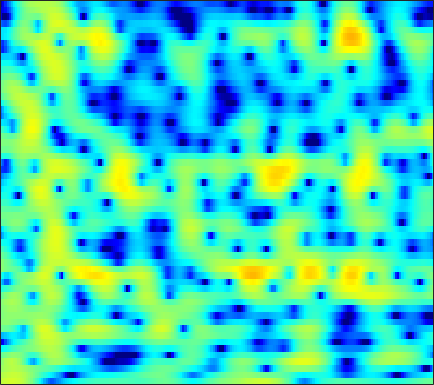

Source data for this figure (header and first rows):
2.4259, 2.7556, 3.1043, 3.351, 3.4716, 3.5464, 3.5121, 3.4194, 3.1951, 2.8636, 2.4213, 2.0032, 1.3318, 0.54013, -0.14513, -1.2065, -2.4217, -3.4644, -5.0419, -6.8239, -8.7883, -10.304, -12.093, -12.97
1.935, 2.227, 2.545, 2.781, 2.903, 2.99, 2.989, 2.931, 2.773, 2.53, 2.2, 1.899, 1.429, 0.8862, 0.4319, -0.231, -0.944, -1.509, -2.289, -3.086, -3.893, -4.501, -5.324, -6.171
0.925, 1.312, 1.737, 2.046, 2.2, 2.311, 2.306, 2.227, 2.041, 1.767, 1.424, 1.136, 0.7321, 0.3297, 0.04328, -0.3085, -0.6197, -0.823, -1.065, -1.291, -1.52, -1.707, -1.987, -2.322
0.3392, 1.027, 1.716, 2.163, 2.352, 2.405, 2.229, 1.937, 1.318, 0.4017, -0.86, -2.076, -4.118, -6.643, -8.551, -9.541, -7.821, -5.985, -3.818, -2.15, -0.92, -0.2198, 0.4617, 0.9046
-1.456, -0.9551, -0.3718, 0.08029, 0.3187, 0.5196, 0.558, 0.4839, 0.2258, -0.2139, -0.8289, -1.394, -2.207, -2.953, -3.328, -3.377, -2.882, -2.253, -1.265, -0.3038, 0.525, 1.034, 1.548, 1.865
-5.714, -5.376, -4.828, -4.19, -3.7, -3.06, -2.475, -2.08, -1.633, -1.258, -0.9474, -0.7411, -0.4861, -0.2198, -0.004406, 0.315, 0.6665, 0.9387, 1.302, 1.639, 1.927, 2.094, 2.236, 2.263
-18.12, -16.68, -13.2, -10.31, -8.657, -6.975, -5.705, -4.95, -4.097, -3.362, -2.678, -2.161, -1.471, -0.7722, -0.2466, 0.4234, 1.047, 1.472, 1.972, 2.374, 2.664, 2.81, 2.9, 2.873
-8.664, -8.554, -7.894, -7.06, -6.521, -6.101, -6.082, -6.338, -6.986, -7.698, -7.848, -7.211, -5.512, -3.505, -2.084, -0.4414, 0.8898, 1.694, 2.522, 3.106, 3.463, 3.587, 3.586, 3.407
-0.743, -0.8158, -0.9305, -1.128, -1.383, -1.91, -2.746, -3.654, -5.31, -7.398, -8.963, -8.463, -5.901, -3.158, -1.422, 0.4324, 1.831, 2.626, 3.374, 3.801, 3.938, 3.854, 3.493, 2.835
0.2196, 0.3253, 0.3976, 0.3751, 0.3003, 0.1259, -0.102, -0.2955, -0.5318, -0.702, -0.7117, -0.5854, -0.2429, 0.2459, 0.6582, 1.202, 1.675, 1.955, 2.194, 2.258, 2.122, 1.873, 1.318, 0.4977
-0.1116, 0.1353, 0.3822, 0.5461, 0.6178, 0.6535, 0.6414, 0.6016, 0.54, 0.4818, 0.4355, 0.4196, 0.4464, 0.5186, 0.5967, 0.7186, 0.8378, 0.9143, 0.9733, 0.9595, 0.8383, 0.6597, 0.2976, -0.2137
-0.01915, 0.3208, 0.6825, 0.9397, 1.073, 1.15, 1.119, 1.03, 0.8351, 0.5636, 0.2474, -0.006763, -0.3323, -0.5777, -0.6753, -0.6659, -0.499, -0.3092, -0.009292, 0.278, 0.4883, 0.5707, 0.5567, 0.3887
0.02133, 0.5221, 1.069, 1.466, 1.652, 1.758, 1.687, 1.5, 1.047, 0.3513, -0.6347, -1.578, -3.098, -4.761, -5.742, -5.919, -4.678, -3.372, -1.704, -0.3734, 0.6111, 1.139, 1.585, 1.742
-1.448, -0.7497, 0.001847, 0.56, 0.8649, 1.125, 1.206, 1.137, 0.8217, 0.1766, -0.8736, -1.986, -4.064, -7.026, -9.575, -10.21, -6.823, -4.325, -1.776, 0.02895, 1.271, 1.913, 2.438, 2.659
-4.342, -4.005, -3.599, -3.076, -2.603, -1.903, -1.248, -0.8299, -0.4211, -0.2243, -0.2389, -0.3522, -0.5695, -0.7688, -0.816, -0.6494, -0.1758, 0.3072, 0.9872, 1.604, 2.089, 2.316, 2.408, 2.302
-7.439, -9.332, -12.22, -12.22, -9.756, -6.452, -3.997, -2.68, -1.387, -0.4836, 0.1545, 0.4844, 0.8422, 1.178, 1.43, 1.787, 2.152, 2.421, 2.729, 2.927, 2.94, 2.816, 2.449, 1.804
-3.775, -5.193, -6.769, -6.948, -5.933, -4.119, -2.547, -1.651, -0.8208, -0.3636, -0.1341, -0.01506, 0.1437, 0.4411, 0.8127, 1.485, 2.225, 2.759, 3.372, 3.77, 3.864, 3.705, 3.154, 2.064
0.5238, 0.1301, -0.3444, -0.7238, -0.8849, -1.044, -1.265, -1.512, -2.047, -2.936, -4.309, -5.716, -7.942, -9.249, -8.159, -5.155, -2.324, -0.625, 1.09, 2.288, 3.042, 3.315, 3.318, 2.954
0.3813, 0.02197, -0.5178, -1.075, -1.543, -2.212, -2.943, -3.582, -4.543, -5.704, -7.177, -8.559, -10.58, -11.64, -10.57, -7.631, -4.77, -2.955, -0.992, 0.4894, 1.587, 2.191, 2.714, 3
-0.7997, -1.271, -1.974, -2.808, -3.509, -4.528, -5.552, -6.277, -7.118, -7.641, -7.82, -7.722, -7.248, -6.445, -5.662, -4.386, -2.968, -1.92, -0.5993, 0.572, 1.543, 2.139, 2.776, 3.215
-2.264, -2.779, -3.629, -4.703, -5.702, -7.403, -9.651, -11.72, -14.63, -15.47, -13.04, -10.87, -8.359, -6.309, -4.968, -3.406, -1.998, -1.031, 0.1367, 1.177, 2.069, 2.629, 3.244, 3.683
-4.79, -4.954, -5.247, -5.728, -6.315, -7.529, -9.296, -10.96, -13.31, -13.86, -11.78, -9.819, -7.529, -5.674, -4.492, -3.103, -1.866, -0.9866, 0.1296, 1.155, 2.086, 2.704, 3.373, 3.861
-10.63, -8.665, -6.684, -5.491, -4.996, -4.717, -4.767, -4.915, -5.089, -5.17, -5.056, -4.908, -4.696, -4.494, -4.351, -4.019, -3.393, -2.678, -1.442, -0.06183, 1.247, 2.121, 3.073, 3.759
-7.815, -6.146, -4.249, -2.89, -2.173, -1.535, -1.196, -1.108, -1.151, -1.375, -1.831, -2.342, -3.361, -4.957, -6.724, -10.25, -13.48, -11.03, -6.094, -2.512, 0.02433, 1.408, 2.768, 3.664
-1.637, -1.368, -0.9219, -0.492, -0.1927, 0.09538, 0.2705, 0.307, 0.2168, -0.03175, -0.4764, -0.9608, -1.856, -3.074, -4.176, -5.692, -6.333, -5.652, -3.663, -1.53, 0.2565, 1.3, 2.314, 2.932
-0.6786, -0.6487, -0.577, -0.5028, -0.439, -0.3797, -0.3428, -0.3281, -0.3336, -0.3803, -0.4548, -0.5414, -0.6874, -0.8447, -0.9301, -0.9433, -0.7758, -0.4997, 0.0184, 0.6324, 1.208, 1.578, 1.92, 2.035
-1.457, -1.522, -1.627, -1.734, -1.845, -1.966, -2.053, -2.059, -1.952, -1.712, -1.363, -1.049, -0.5946, -0.138, 0.1883, 0.6116, 1.005, 1.279, 1.603, 1.856, 2.026, 2.076, 2.031, 1.85
-2.935, -2.981, -3.177, -3.558, -3.971, -4.662, -5.372, -5.758, -5.765, -4.998, -3.722, -2.647, -1.272, -0.06714, 0.7031, 1.539, 2.181, 2.531, 2.843, 2.976, 2.942, 2.802, 2.477, 2.028
-4.875, -4.539, -4.454, -4.905, -5.583, -7.304, -10.37, -14.66, -25.99, -13.01, -7.008, -4.199, -1.499, 0.4389, 1.558, 2.687, 3.475, 3.867, 4.145, 4.149, 3.871, 3.482, 2.712, 1.668
-6.815, -5.934, -5.202, -4.897, -4.972, -5.358, -5.979, -6.361, -6.241, -5.034, -3.147, -1.681, 0.07895, 1.54, 2.431, 3.379, 4.046, 4.383, 4.583, 4.497, 4.067, 3.499, 2.322, 0.5161
-8.394, -7.542, -6.539, -5.637, -5.109, -4.43, -3.836, -3.361, -2.674, -1.9, -1.063, -0.4236, 0.3836, 1.122, 1.617, 2.193, 2.689, 2.989, 3.277, 3.38, 3.262, 2.973, 2.299, 1.26
-11.17, -10.24, -9.041, -7.851, -6.851, -5.576, -4.335, -3.514, -2.567, -1.843, -1.362, -1.151, -1.036, -1.062, -1.075, -0.9561, -0.5317, -0.02627, 0.796, 1.589, 2.219, 2.533, 2.743, 2.729
-13.93, -14.48, -14.92, -13.31, -10.87, -7.807, -5.366, -3.985, -2.671, -1.913, -1.702, -1.942, -2.855, -4.633, -6.635, -9.72, -9.189, -6.313, -2.869, -0.3846, 1.317, 2.234, 3.084, 3.609
-10.88, -12.89, -15.4, -13.63, -10.42, -6.856, -4.266, -2.849, -1.547, -0.8317, -0.6581, -0.8889, -1.727, -3.226, -4.728, -6.56, -6.24, -4.556, -2.033, -0.02092, 1.446, 2.236, 2.966, 3.409
-3.895, -4.181, -4.257, -3.873, -3.284, -2.301, -1.264, -0.5774, 0.1825, 0.6947, 0.9527, 0.9904, 0.8553, 0.6083, 0.3915, 0.2163, 0.2465, 0.4265, 0.7795, 1.143, 1.418, 1.527, 1.522, 1.362
-0.7481, -0.8339, -0.8255, -0.6474, -0.4397, -0.0349, 0.4259, 0.7905, 1.253, 1.657, 1.963, 2.114, 2.221, 2.221, 2.166, 2.025, 1.815, 1.615, 1.263, 0.8108, 0.2117, -0.3344, -1.205, -2.234
0.06573, -0.02909, -0.08918, -0.05786, 0.03784, 0.2699, 0.6222, 0.9628, 1.459, 1.969, 2.428, 2.709, 2.972, 3.07, 3.039, 2.829, 2.426, 1.976, 1.18, 0.1344, -1.183, -2.349, -4.148, -6.196
-0.5359, -0.777, -1.145, -1.508, -1.664, -1.629, -1.155, -0.5473, 0.4854, 1.559, 2.531, 3.136, 3.728, 4.059, 4.115, 3.937, 3.447, 2.862, 1.772, 0.2735, -1.667, -3.457, -6.336, -9.688
-2.676, -3.126, -4.134, -5.77, -7.55, -9.982, -9.067, -6.234, -2.632, 0.0995, 2.107, 3.223, 4.278, 4.907, 5.114, 5.062, 4.634, 4.071, 2.964, 1.416, -0.6411, -2.628, -6.026, -10.82
-6.808, -6.672, -6.91, -7.793, -8.938, -10.38, -9.251, -6.726, -3.309, -0.574, 1.473, 2.623, 3.731, 4.402, 4.658, 4.686, 4.377, 3.938, 3.083, 1.939, 0.5309, -0.6788, -2.41, -4.097
-11.78, -9.797, -7.837, -6.44, -5.604, -4.507, -3.293, -2.279, -0.8549, 0.5098, 1.687, 2.405, 3.123, 3.557, 3.698, 3.651, 3.354, 2.973, 2.288, 1.442, 0.4819, -0.2537, -1.195, -2.01
-10.88, -8.67, -6.306, -4.445, -3.264, -1.926, -0.7568, 0.03521, 0.9769, 1.787, 2.447, 2.829, 3.17, 3.314, 3.281, 3.052, 2.612, 2.146, 1.357, 0.4047, -0.6532, -1.455, -2.415, -3.106
-5.431, -4.327, -2.907, -1.608, -0.7271, 0.2942, 1.159, 1.708, 2.309, 2.761, 3.067, 3.204, 3.255, 3.151, 2.967, 2.564, 1.956, 1.35, 0.2972, -1.094, -2.892, -4.543, -7.068, -9.121
-2.064, -1.335, -0.3994, 0.4615, 1.022, 1.664, 2.158, 2.431, 2.673, 2.772, 2.741, 2.642, 2.432, 2.139, 1.878, 1.462, 0.9333, 0.4229, -0.4801, -1.757, -3.573, -5.462, -9.005, -13.32
-0.7329, -0.09801, 0.6464, 1.252, 1.607, 1.941, 2.1, 2.099, 1.933, 1.589, 1.086, 0.6261, -0.02607, -0.6045, -0.9182, -1.114, -1.097, -1.033, -1.002, -1.125, -1.446, -1.792, -2.249, -2.479
-0.8552, -0.2009, 0.4829, 0.9501, 1.172, 1.275, 1.161, 0.9202, 0.3623, -0.5016, -1.726, -2.924, -4.943, -7.215, -8.402, -7.853, -5.674, -4.015, -2.222, -0.9096, 0.008771, 0.5167, 1.019, 1.396
-2.125, -1.501, -0.9097, -0.5617, -0.4577, -0.5206, -0.8091, -1.173, -1.865, -2.841, -4.185, -5.542, -8.039, -11.71, -14.61, -12.7, -8.011, -5.309, -2.641, -0.7115, 0.7069, 1.519, 2.334, 2.908
-3.7, -3.29, -2.95, -2.827, -2.888, -3.145, -3.6, -4.043, -4.702, -5.347, -5.908, -6.224, -6.467, -6.407, -6.055, -5.107, -3.716, -2.546, -1.01, 0.3563, 1.492, 2.181, 2.896, 3.395
-5.156, -5.041, -5.001, -5.103, -5.347, -5.875, -6.751, -7.646, -9.04, -10.26, -10.37, -9.521, -7.756, -5.904, -4.596, -2.992, -1.535, -0.5417, 0.6459, 1.655, 2.468, 2.946, 3.418, 3.702
-7.499, -7.616, -7.549, -7.389, -7.323, -7.591, -8.467, -9.711, -12.74, -19.17, -22.8, -14.66, -8.93, -5.388, -3.444, -1.423, 0.1491, 1.099, 2.118, 2.877, 3.398, 3.641, 3.784, 3.739
-14.26, -15.27, -13.1, -10.3, -8.685, -7.338, -6.649, -6.48, -6.531, -6.48, -5.848, -4.896, -3.245, -1.557, -0.3881, 0.9739, 2.077, 2.74, 3.408, 3.832, 4.001, 3.948, 3.62, 3.006
-13.59, -14.5, -12.17, -9.085, -7.149, -5.21, -3.802, -2.989, -2.085, -1.333, -0.6076, -0.0589, 0.6802, 1.397, 1.899, 2.5, 3.014, 3.341, 3.678, 3.865, 3.828, 3.597, 2.921, 1.683
-6.602, -6.611, -6.129, -5.196, -4.384, -3.179, -2.035, -1.257, -0.3484, 0.3886, 0.9437, 1.236, 1.455, 1.502, 1.431, 1.254, 1.137, 1.183, 1.478, 1.937, 2.348, 2.495, 2.355, 1.709
-6.616, -6.662, -6.369, -5.609, -4.866, -3.663, -2.402, -1.512, -0.5091, 0.261, 0.7205, 0.8259, 0.5909, -0.1685, -1.153, -3.119, -5.68, -6.94, -5.467, -2.52, -0.1582, 1.086, 2.158, 2.695
-11.99, -12.99, -13.37, -11.88, -9.935, -7.331, -5.049, -3.608, -2.057, -0.9355, -0.2527, -0.03916, -0.1921, -0.9367, -1.952, -4.062, -7.031, -8.647, -6.754, -3.25, -0.5565, 0.9163, 2.305, 3.202
-18.36, -21.66, -27.2, -20.21, -15.36, -10.89, -7.65, -5.761, -3.768, -2.287, -1.245, -0.7234, -0.3434, -0.2698, -0.3774, -0.6307, -0.8099, -0.7618, -0.3463, 0.3962, 1.265, 1.89, 2.592, 3.098
-18.04, -17.47, -16.19, -14.26, -12.4, -9.883, -7.501, -5.901, -4.059, -2.564, -1.379, -0.6843, 0.01685, 0.5065, 0.7635, 1.013, 1.22, 1.377, 1.615, 1.89, 2.182, 2.382, 2.6, 2.721
-19.87, -17.46, -14.68, -12.18, -10.39, -8.16, -6.136, -4.765, -3.139, -1.761, -0.6304, 0.06401, 0.7977, 1.327, 1.615, 1.882, 2.04, 2.113, 2.171, 2.206, 2.228, 2.235, 2.223, 2.16
